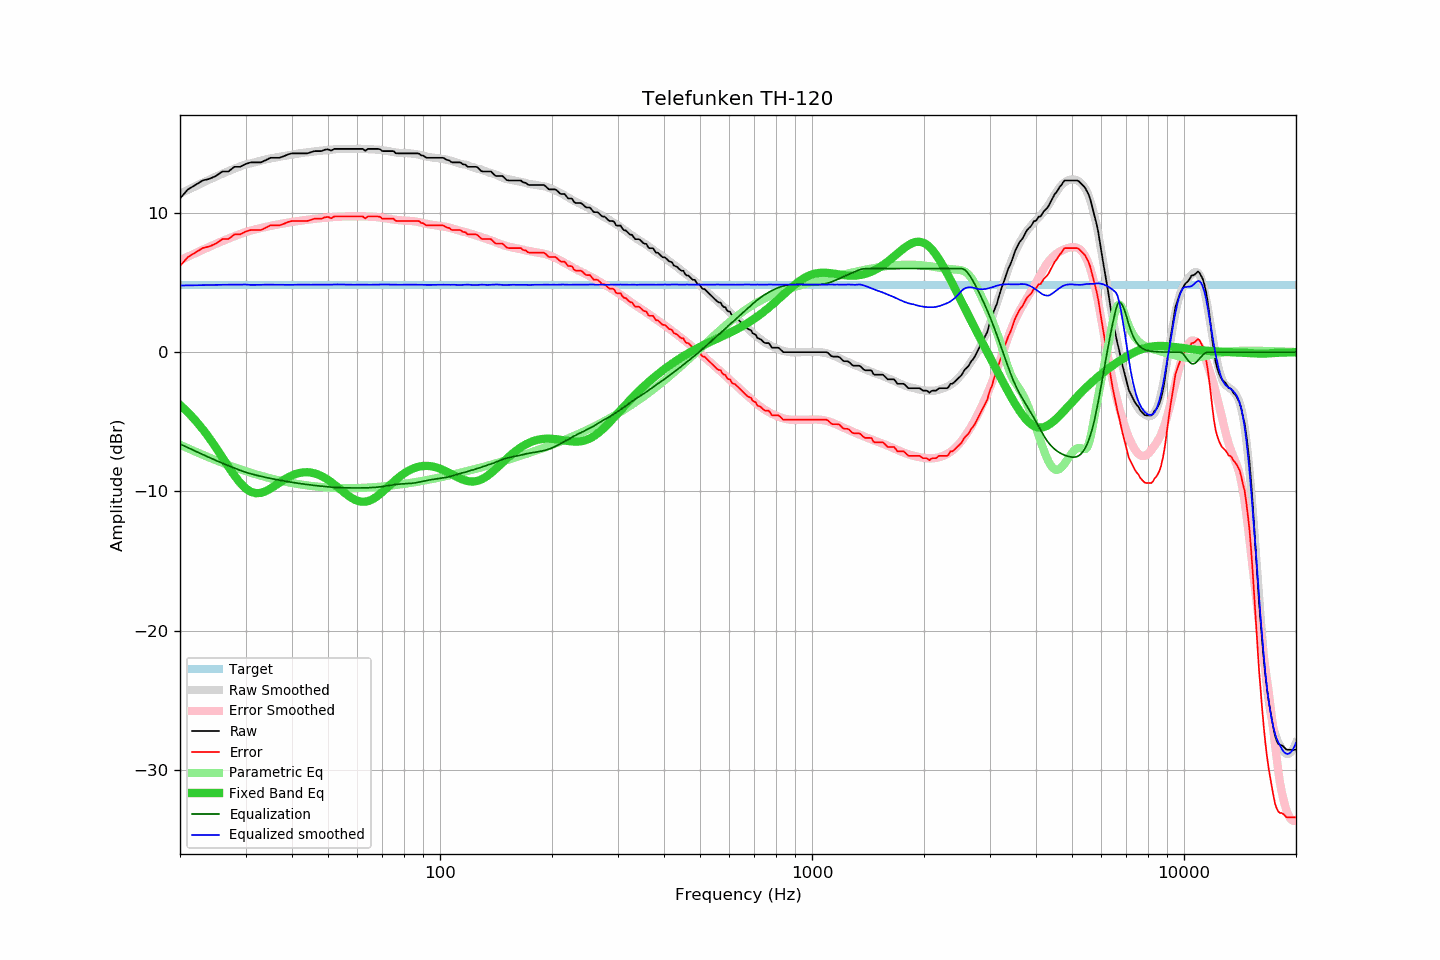

The data file committed next to this chart (first rows):
frequency, raw, error, smoothed, error_smoothed, equalization, parametric_eq, equalized_raw, equalized_smoothed, target
20, 11.03, 6.18, 11.37, 6.59, -6.59, -3.79, 4.44, 4.78, 4.85
21, 11.68, 6.83, 11.65, 6.86, -6.86, -4.32, 4.82, 4.79, 4.85
22, 12.00, 7.15, 11.91, 7.11, -7.11, -4.90, 4.89, 4.80, 4.85
23, 12.32, 7.47, 12.16, 7.34, -7.34, -5.52, 4.98, 4.81, 4.85
24, 12.44, 7.59, 12.39, 7.57, -7.57, -6.18, 4.87, 4.82, 4.85
25, 12.65, 7.80, 12.61, 7.78, -7.78, -6.86, 4.87, 4.83, 4.85
26, 12.97, 8.12, 12.81, 7.97, -7.97, -7.56, 5.00, 4.84, 4.85
27, 12.97, 8.12, 13.00, 8.15, -8.15, -8.23, 4.82, 4.84, 4.85
28, 13.30, 8.45, 13.17, 8.32, -8.32, -8.85, 4.98, 4.85, 4.85
29, 13.30, 8.45, 13.33, 8.48, -8.48, -9.37, 4.82, 4.85, 4.85
30, 13.50, 8.65, 13.47, 8.62, -8.62, -9.77, 4.88, 4.85, 4.85
31, 13.62, 8.77, 13.56, 8.73, -8.73, -10.02, 4.89, 4.83, 4.85
32, 13.62, 8.77, 13.65, 8.83, -8.83, -10.13, 4.79, 4.83, 4.85
33, 13.62, 8.77, 13.74, 8.91, -8.91, -10.10, 4.71, 4.83, 4.85
34, 13.78, 8.93, 13.83, 8.99, -8.99, -9.98, 4.79, 4.84, 4.85
35, 13.95, 9.10, 13.90, 9.06, -9.06, -9.80, 4.89, 4.84, 4.85
36, 13.95, 9.10, 13.96, 9.13, -9.13, -9.59, 4.82, 4.83, 4.85
37, 13.95, 9.10, 14.03, 9.19, -9.19, -9.37, 4.76, 4.84, 4.85
38, 14.06, 9.21, 14.08, 9.24, -9.24, -9.17, 4.82, 4.83, 4.85
39, 14.19, 9.34, 14.13, 9.29, -9.29, -8.99, 4.90, 4.84, 4.85
40, 14.27, 9.42, 14.17, 9.34, -9.34, -8.85, 4.93, 4.83, 4.85
41, 14.27, 9.42, 14.23, 9.39, -9.39, -8.74, 4.88, 4.84, 4.85
42, 14.27, 9.42, 14.28, 9.43, -9.43, -8.66, 4.84, 4.85, 4.85
43, 14.27, 9.42, 14.31, 9.47, -9.47, -8.62, 4.80, 4.85, 4.85
44, 14.27, 9.42, 14.34, 9.50, -9.50, -8.62, 4.77, 4.84, 4.85
45, 14.35, 9.50, 14.38, 9.54, -9.54, -8.64, 4.81, 4.84, 4.85
46, 14.43, 9.58, 14.41, 9.57, -9.57, -8.70, 4.86, 4.84, 4.85
47, 14.43, 9.58, 14.44, 9.60, -9.60, -8.78, 4.83, 4.85, 4.85
48, 14.43, 9.58, 14.46, 9.62, -9.62, -8.89, 4.81, 4.84, 4.85
49, 14.53, 9.68, 14.48, 9.64, -9.64, -9.02, 4.89, 4.84, 4.85
50, 14.56, 9.71, 14.51, 9.67, -9.67, -9.17, 4.89, 4.84, 4.85
51, 14.46, 9.61, 14.53, 9.69, -9.69, -9.33, 4.77, 4.85, 4.85
52, 14.59, 9.74, 14.55, 9.70, -9.70, -9.50, 4.89, 4.85, 4.85
53, 14.59, 9.74, 14.58, 9.72, -9.72, -9.68, 4.87, 4.86, 4.85
54, 14.59, 9.74, 14.59, 9.73, -9.73, -9.86, 4.86, 4.86, 4.85
55, 14.59, 9.74, 14.59, 9.74, -9.74, -10.03, 4.85, 4.85, 4.85
56, 14.59, 9.74, 14.59, 9.74, -9.74, -10.20, 4.85, 4.85, 4.85
57, 14.59, 9.74, 14.59, 9.74, -9.74, -10.35, 4.85, 4.84, 4.85
58, 14.59, 9.74, 14.59, 9.75, -9.75, -10.48, 4.84, 4.84, 4.85
59, 14.59, 9.74, 14.58, 9.75, -9.75, -10.59, 4.84, 4.84, 4.85
60, 14.59, 9.74, 14.59, 9.75, -9.75, -10.67, 4.84, 4.84, 4.85
61, 14.59, 9.74, 14.60, 9.75, -9.75, -10.72, 4.84, 4.85, 4.85
62, 14.59, 9.74, 14.59, 9.74, -9.74, -10.74, 4.85, 4.84, 4.85
63, 14.45, 9.60, 14.58, 9.74, -9.74, -10.73, 4.71, 4.84, 4.85
64, 14.59, 9.74, 14.57, 9.73, -9.73, -10.69, 4.86, 4.84, 4.85
65, 14.59, 9.74, 14.56, 9.73, -9.73, -10.63, 4.86, 4.84, 4.85
66, 14.59, 9.74, 14.56, 9.71, -9.71, -10.54, 4.88, 4.84, 4.85
67, 14.59, 9.74, 14.55, 9.70, -9.70, -10.43, 4.89, 4.85, 4.85
68, 14.59, 9.74, 14.54, 9.69, -9.69, -10.31, 4.90, 4.85, 4.85
69, 14.56, 9.71, 14.52, 9.67, -9.67, -10.18, 4.89, 4.85, 4.85
70, 14.43, 9.58, 14.50, 9.64, -9.64, -10.04, 4.79, 4.85, 4.85
71, 14.43, 9.58, 14.47, 9.62, -9.62, -9.89, 4.81, 4.85, 4.85
72, 14.43, 9.58, 14.45, 9.59, -9.59, -9.74, 4.84, 4.85, 4.85
73, 14.43, 9.58, 14.42, 9.57, -9.57, -9.59, 4.86, 4.85, 4.85
74, 14.43, 9.58, 14.38, 9.54, -9.54, -9.45, 4.89, 4.84, 4.85
75, 14.43, 9.58, 14.36, 9.52, -9.52, -9.31, 4.91, 4.84, 4.85
76, 14.28, 9.43, 14.33, 9.50, -9.50, -9.17, 4.78, 4.84, 4.85
77, 14.27, 9.42, 14.31, 9.48, -9.48, -9.05, 4.79, 4.83, 4.85
78, 14.27, 9.42, 14.30, 9.47, -9.47, -8.93, 4.80, 4.83, 4.85
79, 14.27, 9.42, 14.30, 9.46, -9.46, -8.81, 4.81, 4.84, 4.85
... 553 more rows
